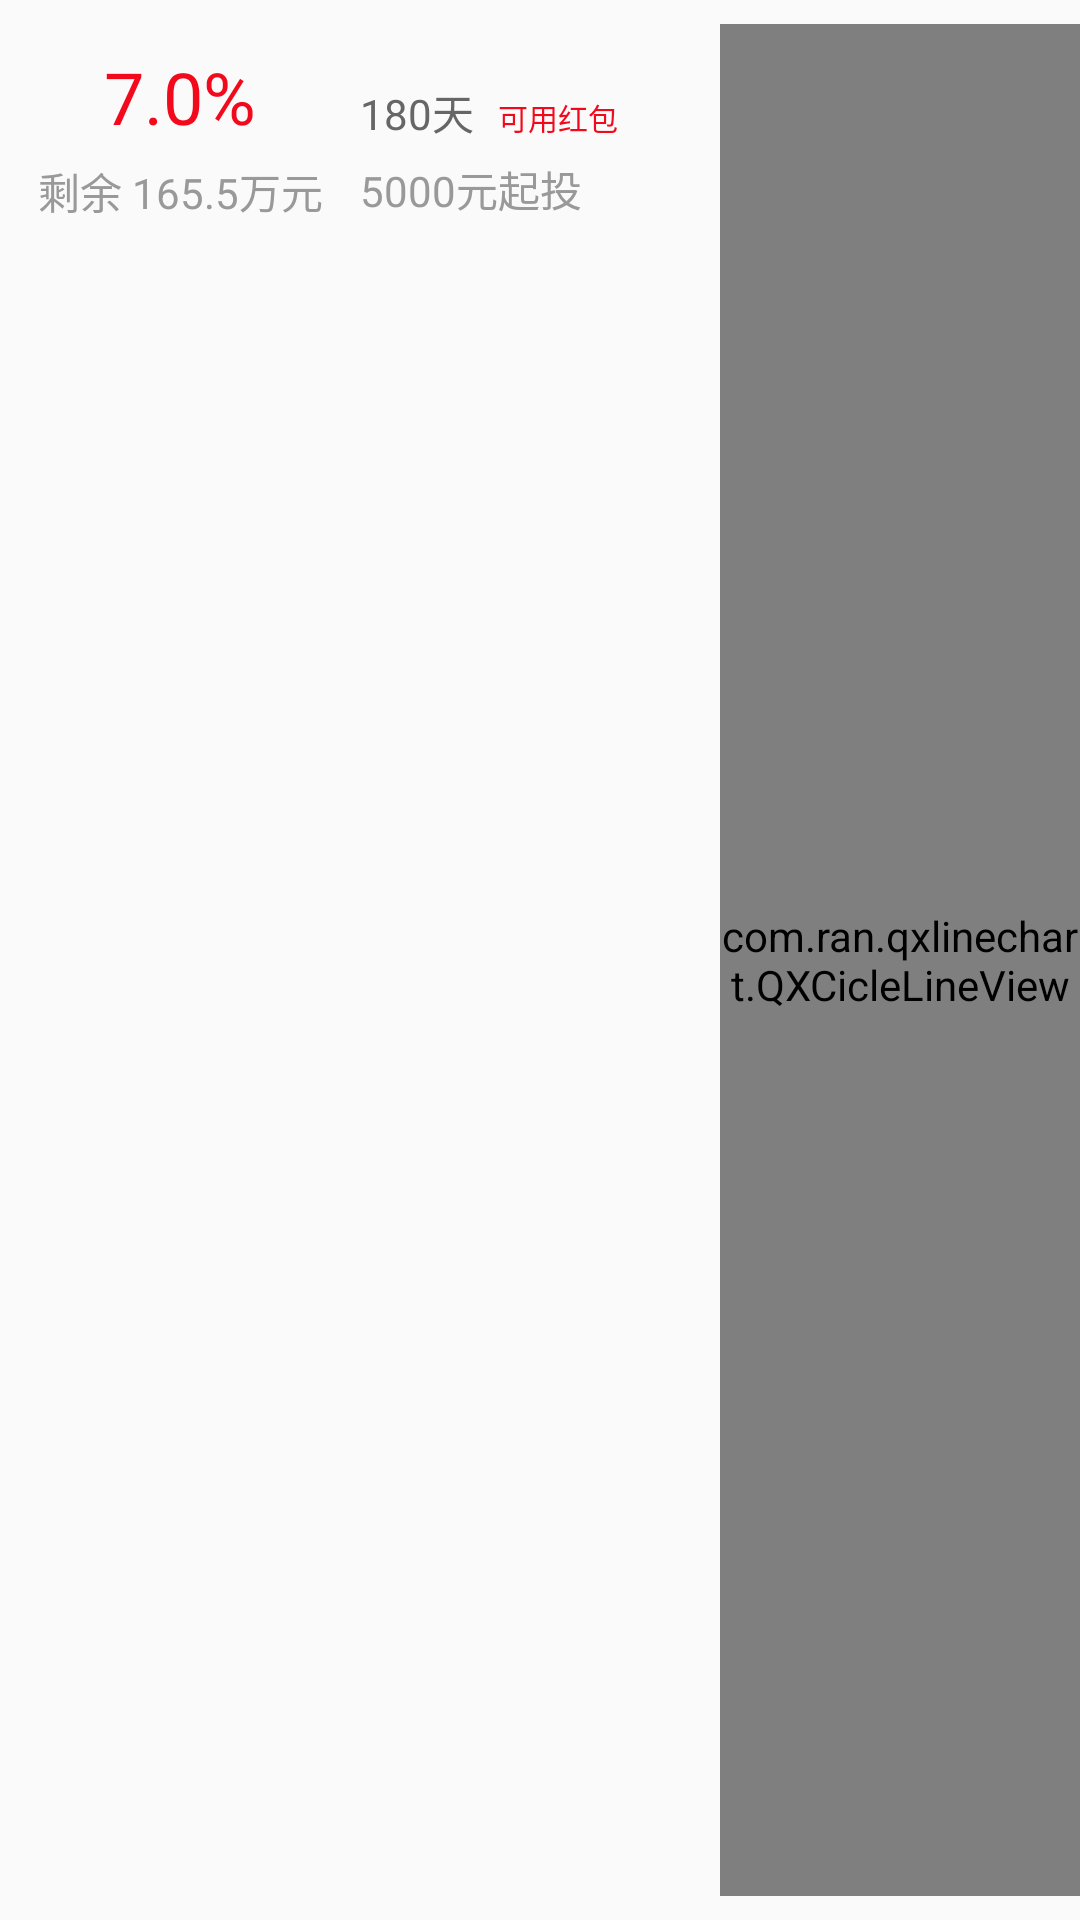

Produce the Android XML layout that renders to this screen, including the resource entries it uses.
<!-- AndroidManifest.xml: application theme AppTheme -->
<!-- res/layout/home_recommander_item.xml -->
<?xml version="1.0" encoding="utf-8"?>
<LinearLayout xmlns:android="http://schemas.android.com/apk/res/android"
    android:layout_width="match_parent"
    android:layout_height="84dp"
    android:orientation="horizontal">


    <RelativeLayout style="@style/new_user_loan_syle">

        <TextView
            android:id="@+id/home_recommand_earn_day"
            android:layout_width="match_parent"
            android:layout_height="wrap_content"
            android:gravity="center"
            android:text="7.0%"
            android:textColor="#F3091C"
            android:textSize="24sp"
            android:layout_marginTop="16dp"/>

        <TextView
            android:id="@+id/home_recommand_invest_left"
            style="@style/home_recommand_text_syle"
            android:layout_width="match_parent"
            android:layout_height="wrap_content"
            android:layout_below="@+id/home_recommand_earn_day"
            android:gravity="center"
            android:text="剩余 165.5万元" />
    </RelativeLayout>

    <RelativeLayout style="@style/new_user_loan_syle">

        <LinearLayout
            android:id="@+id/home_recommand_days_container"
            android:layout_width="match_parent"
            android:layout_height="wrap_content"
            android:orientation="horizontal"
            android:layout_marginTop="27dp">

        <TextView
            android:id="@+id/home_recommand_invest_days"
            android:layout_width="wrap_content"
            android:layout_height="wrap_content"
            android:gravity="center"
            android:text="180天"
            android:textColor="#666666"
            android:textSize="14sp" />
            <TextView
                android:layout_width="wrap_content"
                android:layout_height="wrap_content"
                android:text="可用红包"
                android:textSize="10sp"
                android:textColor="#F3091C"
                android:layout_marginLeft="8dp"/>
        </LinearLayout>
        <TextView
            android:id="@+id/home_recommand_invest_allow"
            style="@style/home_recommand_text_syle"
            android:layout_width="match_parent"
            android:layout_height="wrap_content"
            android:layout_below="@+id/home_recommand_days_container"
            android:gravity="left"
            android:text="5000元起投" />
    </RelativeLayout>

    <RelativeLayout style="@style/new_user_loan_syle">

        <com.ran.qxlinechart.QXCicleLineView
            android:id="@+id/home_recommand_invested_now"
            android:layout_width="match_parent"
            android:layout_height="match_parent"
            android:layout_centerInParent="true"
            android:layout_marginTop="16dp"/>
    </RelativeLayout>

</LinearLayout>
<!-- resources referenced by this layout -->
<resources>
  <style name="home_recommand_text_syle">
          <item name="android:textColor">#999999</item>
          <item name="android:textSize">14sp</item>
          <item name="android:layout_marginTop">5dp</item>
      </style>
  <style name="new_user_loan_syle">
          <item name="android:layout_width">0dp</item>
          <item name="android:layout_height">match_parent</item>
          <item name="android:layout_weight">1</item>
      </style>
  <style name="AppTheme" parent="Theme.AppCompat.Light.DarkActionBar">
          
          <item name="colorPrimary">@color/colorPrimary</item>
          <item name="colorPrimaryDark">@color/colorPrimaryDark</item>
          <item name="colorAccent">@color/colorAccent</item>
      </style>
  <color name="colorPrimary">#3F51B5</color>
  <color name="colorPrimaryDark">#303F9F</color>
  <color name="colorAccent">#FF4081</color>
</resources>
